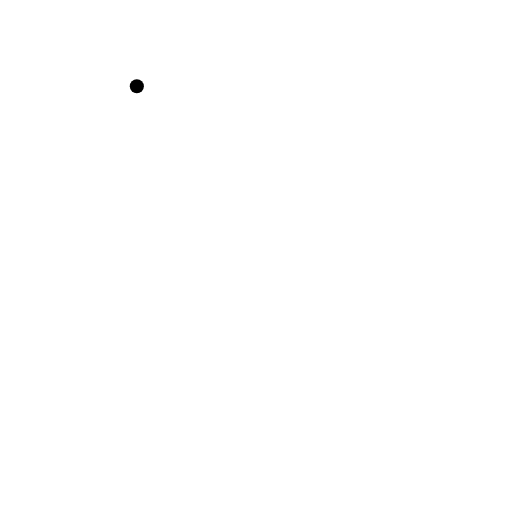
t = 0.00 s
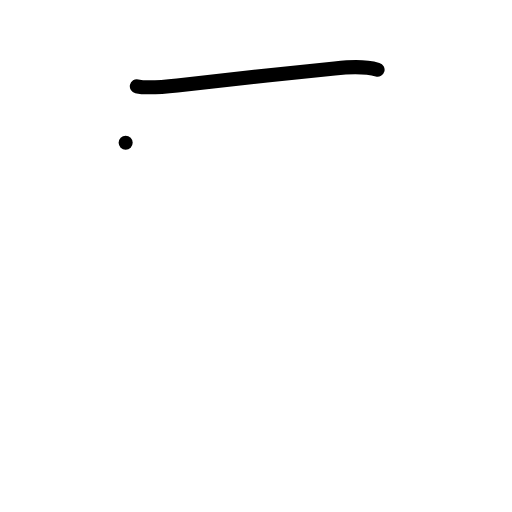
t = 1.00 s
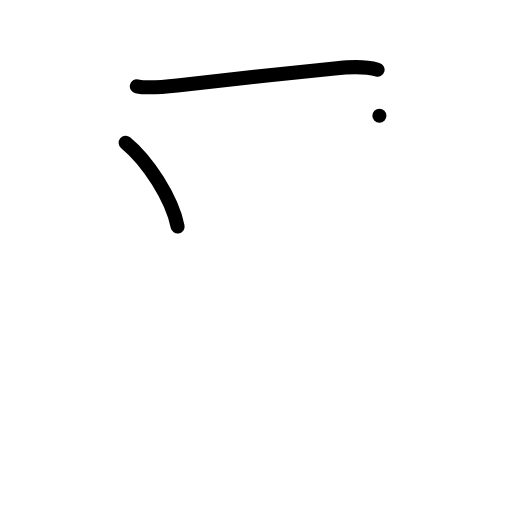
t = 2.00 s
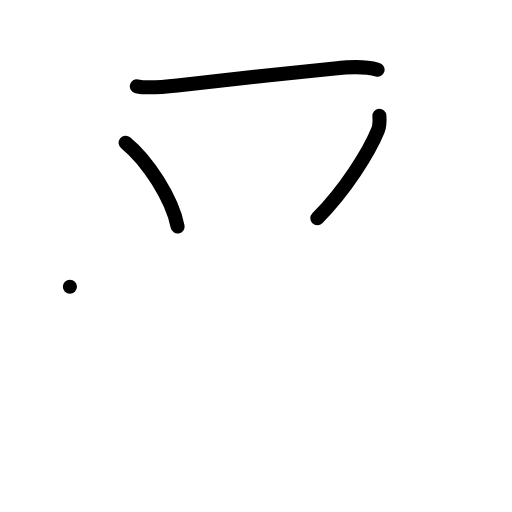
t = 3.00 s
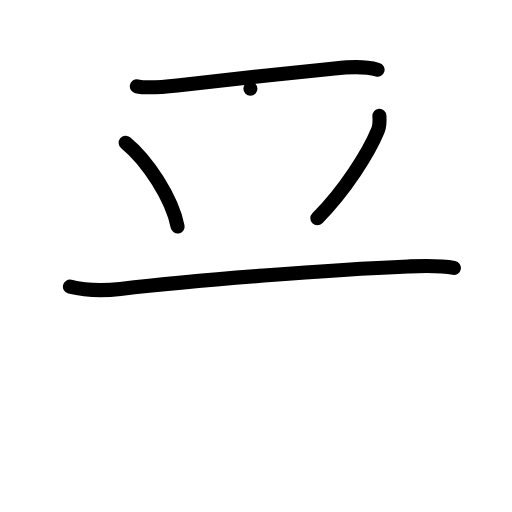
t = 4.00 s
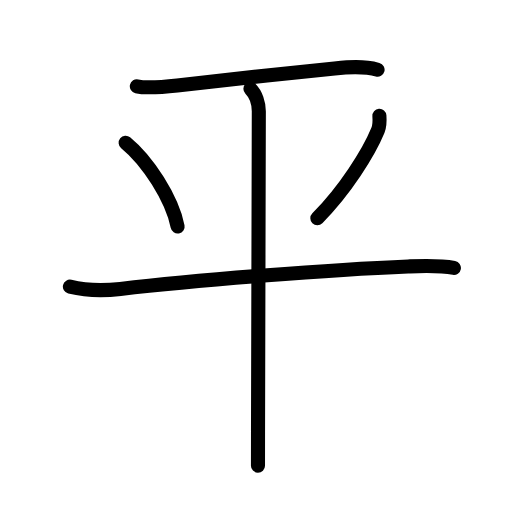
t = 5.00 s

The animated SVG that drew these frames (rendered in a browser with its animation timeline set to each time). Animation: 16 SMIL elements (animate=16); one cycle of 5.00 s.

<?xml version="1.0" encoding="UTF-8"?>
<!--
AniKanjiVG is licensed by CC-BY-SA Paul C. Sommerhoff (https://bitbucket.org/sommerhoff/anikanjivg).
AniKanjiVG uses KanjiVG which is licensed by CC-BY-SA Ulrich Apel (http://kanjivg.tagaini.net).
See also http://creativecommons.org/licenses/by-sa/3.0/
-->
<svg xmlns:kvg='http://kanjivg.tagaini.net' xmlns='http://www.w3.org/2000/svg' width='109' height='109' viewBox='0 0 109 109' style='fill:none;stroke:#000000;stroke-width:3;stroke-linecap:round;stroke-linejoin:round;' id="kvg:kanji_05e73"><g id="kvg:05e73" kvg:element="平"><g id="kvg:05e73-g1" kvg:element="干" kvg:part="1" kvg:radical="tradit"><g id="kvg:05e73-g2" kvg:element="一" kvg:radical="nelson"><path id="kvg:05e73-s1" kvg:type="㇐" d="M29.13,18.37c2.25,0.51,6.21,0.08,8.61-0.19c7.9-0.9,23.36-2.62,33.49-3.61c3.04-0.3,6.15-0.55,9.15,0.27"><animate attributeName="d" begin="0.0s" dur="0.3333333333333333s" from="M29.13,18.37C29.13,18.37,29.13,18.37,29.13,18.37" to="M29.13,18.37c2.25,0.51,6.21,0.08,8.61-0.19" />
<animate attributeName="d" begin="0.3333333333333333s" dur="0.3333333333333333s" from="M29.13,18.37c2.25,0.51,6.21,0.08,8.61-0.19c0,0,0,0,0,0,0" to="M29.13,18.37c2.25,0.51,6.21,0.08,8.61-0.19c7.9-0.9,23.36-2.62,33.49-3.61" />
<animate attributeName="d" begin="0.6666666666666666s" dur="0.3333333333333333s" from="M29.13,18.37c2.25,0.51,6.21,0.08,8.61-0.19c7.9-0.9,23.36-2.62,33.49-3.61c0,0,0,0,0,0,0" to="M29.13,18.37c2.25,0.51,6.21,0.08,8.61-0.19c7.9-0.9,23.36-2.62,33.49-3.61c3.04-0.3,6.15-0.55,9.15,0.27" />
</path>
</g>
</g>
<path id="kvg:05e73-s2" kvg:type="㇔" d="M26.75,30.38c4.69,3.83,9.88,11.88,11.06,17.84"><animate attributeName="d" begin="1.0s" dur="1.0s" from="M26.75,30.38C26.75,30.38,26.75,30.38,26.75,30.38" to="M26.75,30.38c4.69,3.83,9.88,11.88,11.06,17.84" />
<animate attributeName="d" begin="0s" dur="1.0s" from="M-100,-100" to="M-100,-100" />
</path>
<path id="kvg:05e73-s3" kvg:type="㇒" d="M80.77,24.64c0.08,1.08,0.09,2.12-0.32,3.13C78.5,32.5,73.5,40.5,67.56,46.47"><animate attributeName="d" begin="2.0s" dur="0.5s" from="M80.77,24.64C80.77,24.64,80.77,24.64,80.77,24.64" to="M80.77,24.64c0.08,1.08,0.09,2.12-0.32,3.13" />
<animate attributeName="d" begin="2.5s" dur="0.5s" from="M80.77,24.64c0.08,1.08,0.09,2.12-0.32,3.13c0,0,0,0,0,0,0" to="M80.77,24.64c0.08,1.08,0.09,2.12-0.32,3.13C78.5,32.5,73.5,40.5,67.56,46.47" />
<animate attributeName="d" begin="0s" dur="2.0s" from="M-100,-100" to="M-100,-100" />
</path>
<g id="kvg:05e73-g3" kvg:element="干" kvg:part="2" kvg:radical="tradit"><g id="kvg:05e73-g4" kvg:element="十"><path id="kvg:05e73-s4" kvg:type="㇐" d="M14.88,61.03c3.5,0.85,7.24,0.89,10.74,0.48c16.14-1.88,44.9-4.12,61.26-4.78c3.28-0.13,6.51-0.29,9.75,0.3"><animate attributeName="d" begin="3.0s" dur="0.3333333333333333s" from="M14.88,61.03C14.88,61.03,14.88,61.03,14.88,61.03" to="M14.88,61.03c3.5,0.85,7.24,0.89,10.74,0.48" />
<animate attributeName="d" begin="3.3333333333333335s" dur="0.3333333333333333s" from="M14.88,61.03c3.5,0.85,7.24,0.89,10.74,0.48c0,0,0,0,0,0,0" to="M14.88,61.03c3.5,0.85,7.24,0.89,10.74,0.48c16.14-1.88,44.9-4.12,61.26-4.78" />
<animate attributeName="d" begin="3.6666666666666665s" dur="0.3333333333333333s" from="M14.88,61.03c3.5,0.85,7.24,0.89,10.74,0.48c16.14-1.88,44.9-4.12,61.26-4.78c0,0,0,0,0,0,0" to="M14.88,61.03c3.5,0.85,7.24,0.89,10.74,0.48c16.14-1.88,44.9-4.12,61.26-4.78c3.28-0.13,6.51-0.29,9.75,0.3" />
<animate attributeName="d" begin="0s" dur="3.0s" from="M-100,-100" to="M-100,-100" />
</path>
<path id="kvg:05e73-s5" kvg:type="㇑" d="M53.31,18.88c1.16,1.16,1.79,3.12,1.79,4.83c0,4.25-0.13,49.44-0.17,68.16c-0.01,3.48-0.01,6.04-0.01,7.26"><animate attributeName="d" begin="4.0s" dur="0.3333333333333333s" from="M53.31,18.88C53.31,18.88,53.31,18.88,53.31,18.88" to="M53.31,18.88c1.16,1.16,1.79,3.12,1.79,4.83" />
<animate attributeName="d" begin="4.333333333333333s" dur="0.3333333333333333s" from="M53.31,18.88c1.16,1.16,1.79,3.12,1.79,4.83c0,0,0,0,0,0,0" to="M53.31,18.88c1.16,1.16,1.79,3.12,1.79,4.83c0,4.25-0.13,49.44-0.17,68.16" />
<animate attributeName="d" begin="4.666666666666667s" dur="0.3333333333333333s" from="M53.31,18.88c1.16,1.16,1.79,3.12,1.79,4.83c0,4.25-0.13,49.44-0.17,68.16c0,0,0,0,0,0,0" to="M53.31,18.88c1.16,1.16,1.79,3.12,1.79,4.83c0,4.25-0.13,49.44-0.17,68.16c-0.01,3.48-0.01,6.04-0.01,7.26" />
<animate attributeName="d" begin="0s" dur="4.0s" from="M-100,-100" to="M-100,-100" />
</path>
</g>
</g>
</g>
</svg>
